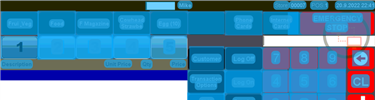
Task: Robotic Enterprise Framework
Workflow: ORBIS_KH_PayOut

Step 1: CV Screen Scope 'ORBIS' on the canvas in window 'Web Rep Console*' (msedge.exe)

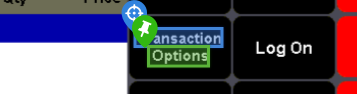
Step 2: CV Click - 'Transaction Options'

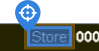
Step 3: CV Click - 'Store'

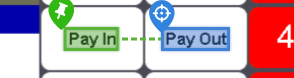
Step 4: CV Click - 'Pay Out'

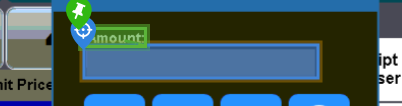
Step 5: type "[in_Config("Amount_PayOut").ToString]" into 'Amount'

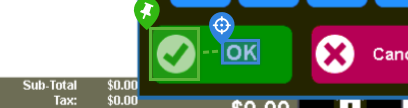
Step 6: CV Click - 'OK'

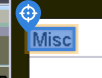
Step 7: CV Click - 'Misc'

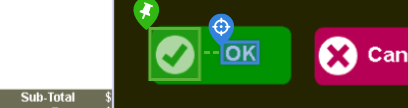
Step 8: CV Click - 'OK'

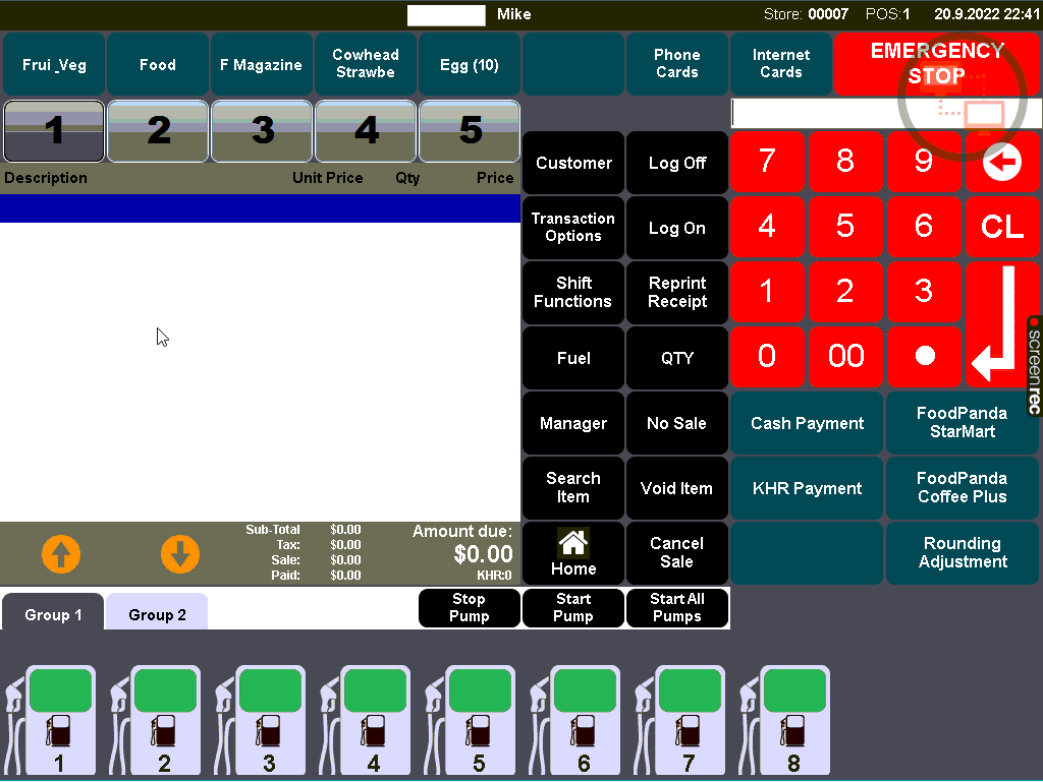
Step 9: Main Screen

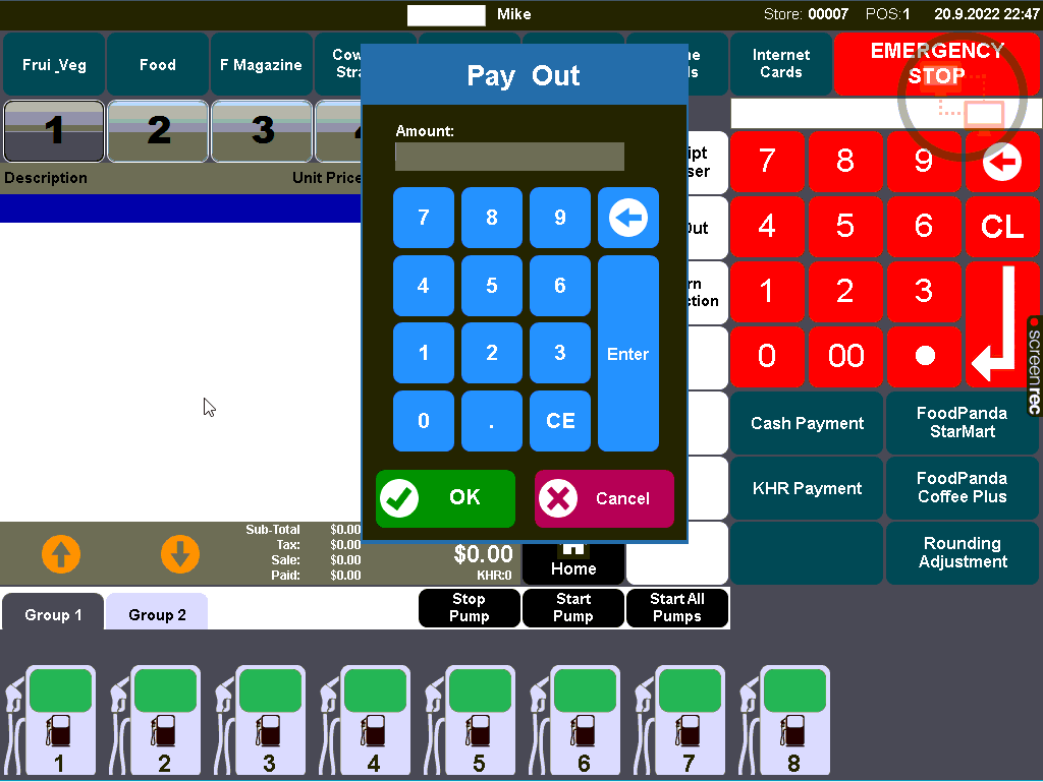
Step 10: Screen CV Type Into - 'Amount:

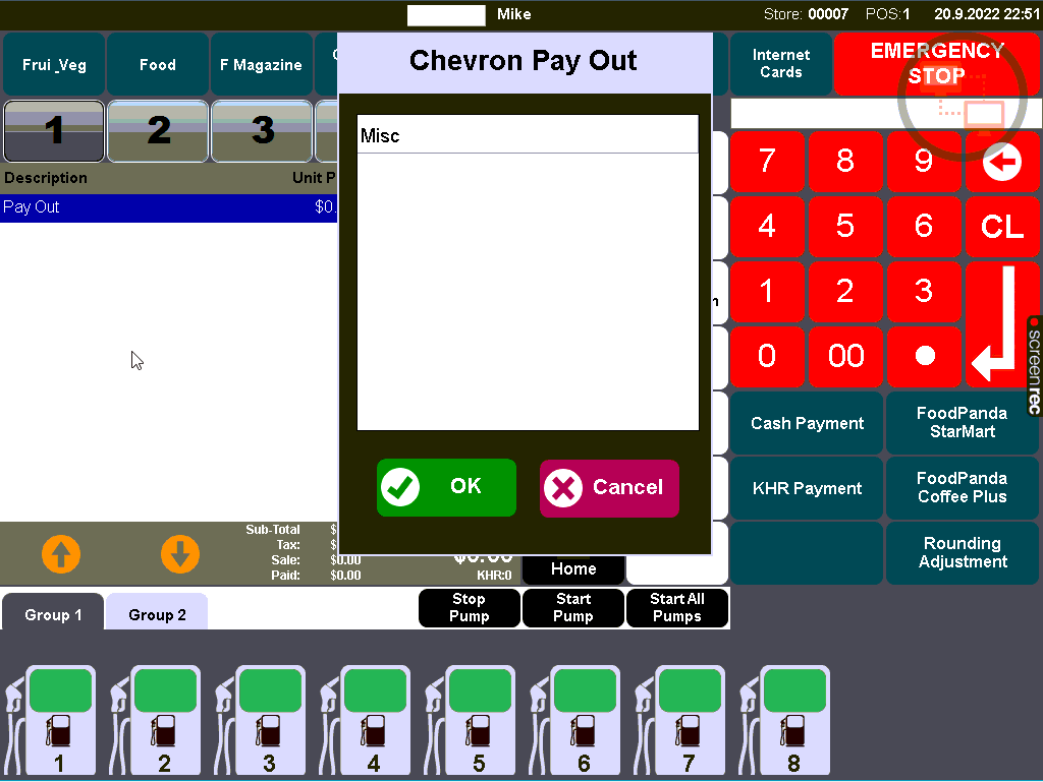
Step 11: Screen CV Click - 'Misc'

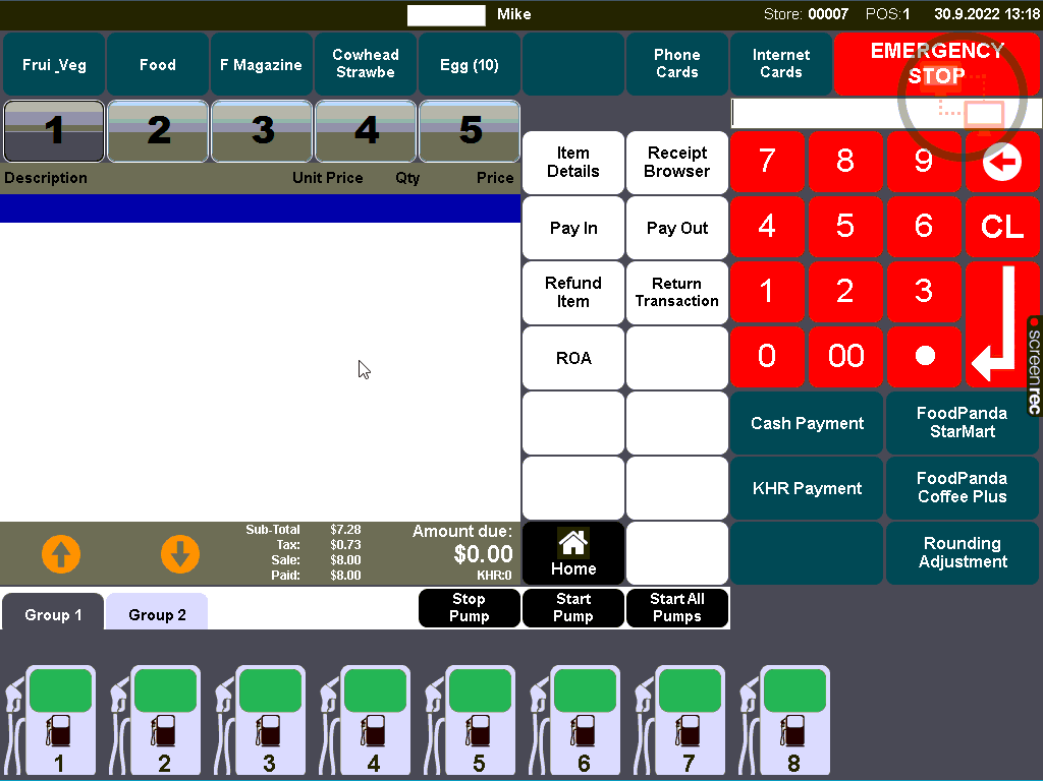
Step 12: Screen CV Click - 'Pay Out'